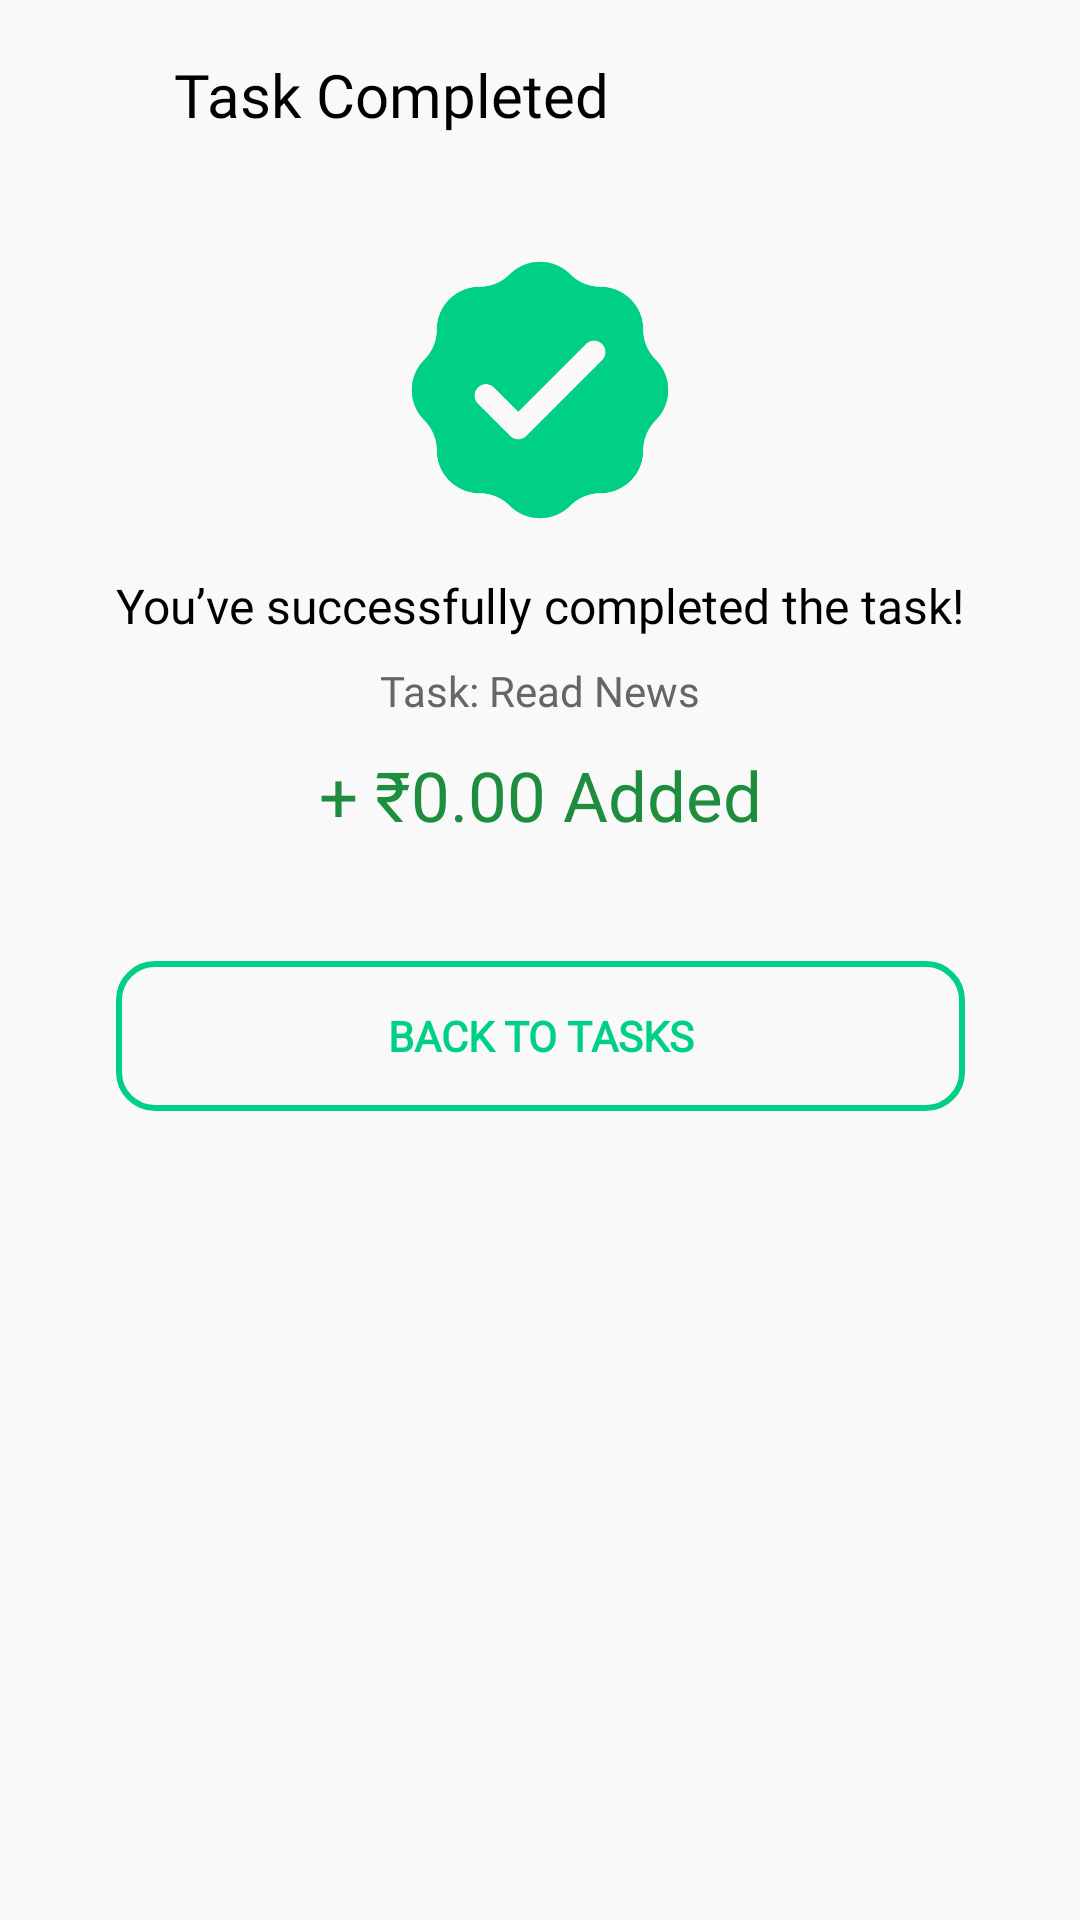

Write the Android layout XML for this screen, with the resource values it uses.
<!-- AndroidManifest.xml: application theme Theme.PayTask -->
<!-- res/layout/activity_task_completion_checker.xml -->
<?xml version="1.0" encoding="utf-8"?>
<androidx.constraintlayout.widget.ConstraintLayout
    xmlns:android="http://schemas.android.com/apk/res/android"
    xmlns:app="http://schemas.android.com/apk/res-auto"
    android:layout_width="match_parent"
    android:layout_height="match_parent"
    android:background="#F9F9F9">

    <androidx.constraintlayout.widget.ConstraintLayout
        android:id="@+id/taskCompletionLayout"
        android:layout_width="match_parent"
        android:visibility="visible"
        android:layout_height="match_parent">

    
        <ImageView
            android:id="@+id/backButton"
            android:layout_width="32dp"
            android:layout_height="32dp"
            android:layout_marginStart="8dp"
            android:layout_marginTop="16dp"
            android:visibility="visible"
            android:background="?attr/selectableItemBackgroundBorderless"
            android:contentDescription="Back"
            android:padding="6dp"
            android:src="@drawable/ic_arrow_back"
            app:layout_constraintStart_toStartOf="parent"
            app:layout_constraintTop_toTopOf="parent" />

    
        <TextView
            android:id="@+id/topbar"
            android:layout_width="wrap_content"
            android:layout_height="wrap_content"

            android:layout_marginStart="18dp"
            android:layout_marginTop="18dp"
            android:visibility="visible"
            android:fontFamily="@font/poppins_bold"
            android:text="Task Completed"
            android:textColor="#000000"
            android:textSize="20sp"
            app:layout_constraintStart_toEndOf="@id/backButton"
            app:layout_constraintTop_toTopOf="parent" />



        <ImageView

            android:id="@+id/successEmoji"
            android:layout_width="90dp"
            android:layout_height="90dp"

            android:layout_marginTop="40dp"
            app:layout_constraintTop_toBottomOf="@id/topbar"
            app:layout_constraintStart_toStartOf="parent"
            app:layout_constraintEnd_toEndOf="parent"
            android:src="@drawable/ic_check_done"
            app:tint="@color/colorPrimary" />

    
    <TextView
        android:id="@+id/successMessage"
        android:layout_width="wrap_content"
        android:layout_height="wrap_content"
        android:text="You’ve successfully completed the task!"
        android:textSize="16sp"
        android:textColor="#000000"
        android:fontFamily="@font/poppins_medium"
        android:layout_marginTop="16dp"
        app:layout_constraintTop_toBottomOf="@id/successEmoji"
        app:layout_constraintStart_toStartOf="parent"
        app:layout_constraintEnd_toEndOf="parent" />

    
    <TextView
        android:id="@+id/taskTitle"
        android:layout_width="wrap_content"
        android:layout_height="wrap_content"
        android:text="Task: Read News"
        android:textSize="14sp"
        android:textColor="#666666"
        android:layout_marginTop="8dp"
        app:layout_constraintTop_toBottomOf="@id/successMessage"
        app:layout_constraintStart_toStartOf="parent"
        app:layout_constraintEnd_toEndOf="parent" />

    
    <TextView
        android:id="@+id/taskReward"
        android:layout_width="wrap_content"
        android:layout_height="wrap_content"
        android:text="+ ₹0.00 Added"
        android:textSize="23sp"
        android:textColor="#1E8E3E"
        android:layout_marginTop="10dp"
        android:fontFamily="@font/poppins_bold"
        app:layout_constraintTop_toBottomOf="@id/taskTitle"
        app:layout_constraintStart_toStartOf="parent"
        app:layout_constraintEnd_toEndOf="parent" />

    
        <Button
            android:id="@+id/backToTasksBtn"
            android:layout_width="0dp"
            android:layout_height="50dp"
            android:layout_marginTop="40dp"
            android:background="@drawable/outlined_button"
            android:backgroundTint="@color/colorPrimary"
            android:fontFamily="@font/poppins_medium"
            android:text="Back to Tasks"
            android:textColor="@color/colorPrimary"
            android:textStyle="bold"
            app:layout_constraintEnd_toEndOf="@+id/successMessage"
            app:layout_constraintStart_toStartOf="@+id/successMessage"
            app:layout_constraintTop_toBottomOf="@id/taskReward" />

    </androidx.constraintlayout.widget.ConstraintLayout>
    <androidx.constraintlayout.widget.ConstraintLayout
        android:id="@+id/redirectionLayout"
        android:layout_width="match_parent"
        android:background="@color/colorNew"
        android:visibility="gone"
        android:layout_height="match_parent">


        <TextView
            android:id="@+id/taskCheckingTxt"
            android:layout_width="wrap_content"
            android:padding="4dp"
            android:gravity="center"
            android:layout_height="wrap_content"
            android:text="Redirecting to task site link\nChecking Task...\n don't close"
            android:textSize="14sp"
            android:textColor="@color/colorNew"
            android:background="#ffffff"
            android:layout_marginTop="20sp"
            app:layout_constraintTop_toTopOf="parent"
            app:layout_constraintBottom_toBottomOf="parent"
            app:layout_constraintStart_toStartOf="parent"
            app:layout_constraintEnd_toEndOf="parent" />
    </androidx.constraintlayout.widget.ConstraintLayout>

</androidx.constraintlayout.widget.ConstraintLayout>
<!-- resources referenced by this layout -->
<resources>
  <color name="colorNew">#000000</color>
  <color name="colorPrimary">#00D084</color>
  <!-- drawable ic_check_done: png bitmap (drawable, 11660 bytes) -->
  <!-- drawable outlined_button (drawable) -->
  <?xml version="1.0" encoding="utf-8"?>
  <selector xmlns:android="http://schemas.android.com/apk/res/android">
      <item>
          <shape android:shape="rectangle">
              <solid android:color="@android:color/transparent" />
              <stroke android:width="2dp" android:color="@color/colorPrimary" />
              <corners android:radius="12dp" />
          </shape>
      </item>
  </selector>
  <style name="Theme.PayTask" parent="Base.Theme.PayTask" />
  <style name="Base.Theme.PayTask" parent="Theme.MaterialComponents.DayNight.NoActionBar">
  
          <item name="fontFamily">@font/poppins</item>
  
          
          <item name="colorPrimary">@color/colorPrimary</item>
          <item name="colorOnPrimary">@color/colorOnPrimary</item>
  
          
          <item name="colorSecondary">@color/colorSecondary</item>
          <item name="colorOnSecondary">@color/colorOnSecondary</item>
  
          
          <item name="android:colorBackground">@color/colorBackground</item>
          <item name="colorSurface">@color/colorSurface</item>
          <item name="colorOnSurface">@color/colorOnSurface</item>
  
          
          <item name="android:textColorPrimary">@color/textPrimary</item>
          <item name="android:textColorSecondary">@color/textSecondary</item>
          <item name="android:textColorHint">@color/textHint</item>
  
          
  
          
          <item name="colorTertiary">@color/colorAccent</item>
          <item name="colorOnTertiary">@color/colorOnAccent</item>
  
          
          <item name="android:statusBarColor" tools:targetApi="l">@color/colorNew</item>
          <item name="android:navigationBarColor" tools:targetApi="l">@color/colorNew</item>
  
      </style>
  <color name="colorOnPrimary">#FFFFFF</color>
  <color name="colorSecondary">#00B075</color>
  <color name="colorOnSecondary">#FFFFFF</color>
  <color name="colorBackground">#F4F4F5</color>
  <color name="colorSurface">#FFFFFF</color>
  <color name="colorOnSurface">#000000</color>
  <color name="textPrimary">#000000</color>
  <color name="textSecondary">#888888</color>
  <color name="textHint">#9E9E9E</color>
  <color name="colorAccent">#00D084</color>
  <color name="colorOnAccent">#FFFFFF</color>
</resources>
